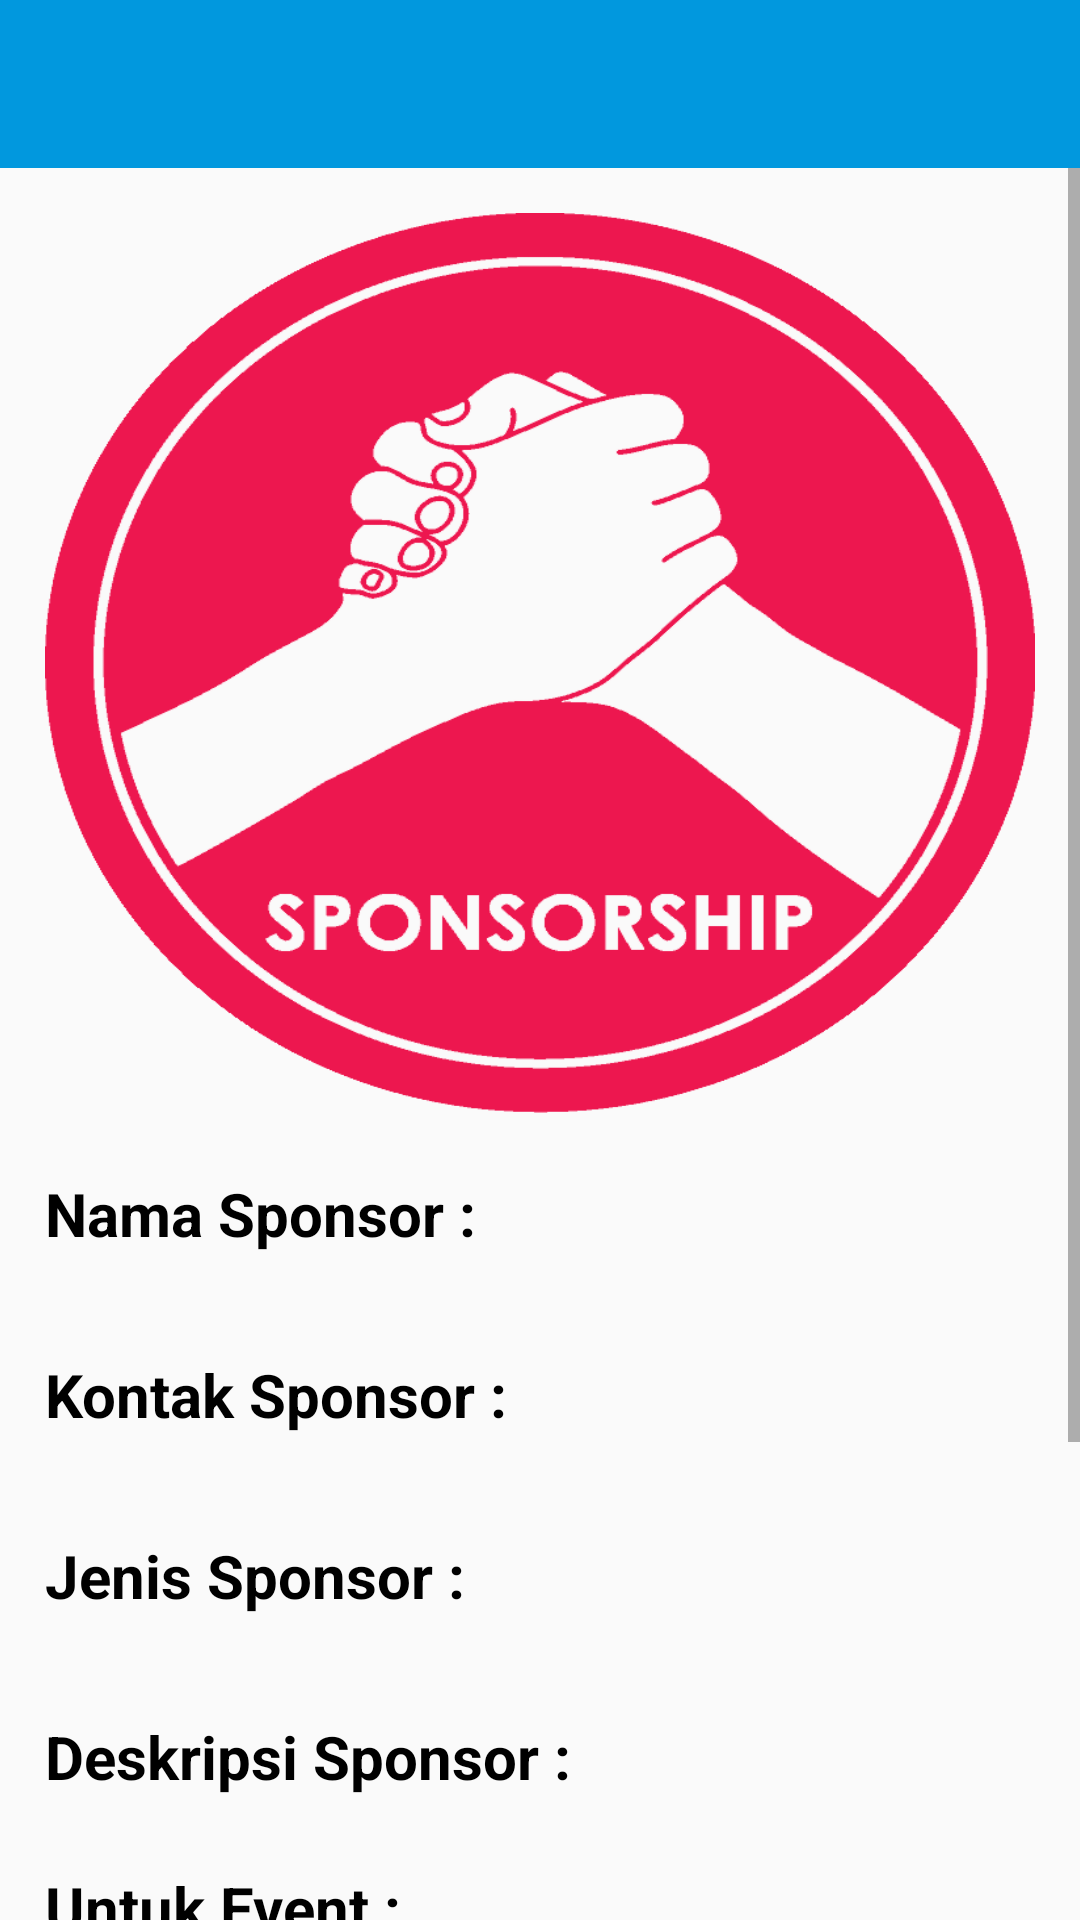

The Android layout XML behind this screen, and the referenced resources:
<!-- AndroidManifest.xml: application theme AppTheme -->
<!-- res/layout/activity_detail_sponsor.xml -->
<?xml version="1.0" encoding="utf-8"?>
<RelativeLayout
    xmlns:android="http://schemas.android.com/apk/res/android"
    android:orientation="vertical"
    android:layout_width="match_parent"
    android:layout_height="match_parent">

    <include
        layout="@layout/toolbar_balik"/>
    <ScrollView
        android:layout_width="match_parent"
        android:layout_height="match_parent"
        android:layout_marginTop="?attr/actionBarSize">

        <LinearLayout
            android:layout_width="match_parent"
            android:layout_height="match_parent"
            android:orientation="vertical"
            android:layout_margin="15dp">

    <ImageView
        android:layout_width="match_parent"
        android:layout_height="300dp"
        android:id="@+id/thumbnail_image_header"
        android:src="@drawable/s764600568245545599_p12_i2_w755"
        android:fitsSystemWindows="true"
        android:scaleType="fitXY" />

    <TextView
        android:layout_width="match_parent"
        android:layout_height="wrap_content"
        android:id="@+id/namaSponsor"
        android:text="Nama Sponsor :"
        android:layout_marginTop="20dp"
        android:textStyle="bold"
        android:textSize="20sp"
        android:textColor="@android:color/black" />
    <TextView
        android:layout_width="match_parent"
        android:layout_height="wrap_content"
        android:id="@+id/txtNamaSponsor"
        android:textAlignment="center"
        android:textColor="@color/biruTua"
        android:layout_marginTop="3dp"
        android:textSize="15sp" />
    <TextView
        android:layout_width="match_parent"
        android:layout_height="wrap_content"
        android:id="@+id/kontakSponsor"
        android:text="Kontak Sponsor :"
        android:layout_marginTop="10dp"
        android:textStyle="bold"
        android:textSize="20sp"
        android:textColor="@android:color/black" />
    <TextView
        android:layout_width="match_parent"
        android:layout_height="wrap_content"
        android:id="@+id/txtKontakSponsor"
        android:textAlignment="center"
        android:textColor="@color/biruTua"
        android:layout_marginTop="3dp"
        android:textSize="15sp" />
    <TextView
        android:layout_width="match_parent"
        android:layout_height="wrap_content"
        android:id="@+id/jenisSponsor"
        android:text="Jenis Sponsor :"
        android:layout_marginTop="10dp"
        android:textStyle="bold"
        android:textSize="20sp"
        android:textColor="@android:color/black" />
            <TextView
                android:layout_width="match_parent"
                android:layout_height="wrap_content"
                android:id="@+id/txtJenisSponsor"
                android:textAlignment="center"
                android:textColor="@color/biruTua"
                android:layout_marginTop="3dp"
                android:textSize="15sp" />
            <TextView
                android:layout_width="match_parent"
                android:layout_height="wrap_content"
                android:id="@+id/deskripsiSponsor"
                android:text="Deskripsi Sponsor :"
                android:layout_marginTop="10dp"
                android:textStyle="bold"
                android:textSize="20sp"
                android:textColor="@android:color/black" />
            <TextView
                android:layout_width="match_parent"
                android:layout_height="wrap_content"
                android:id="@+id/txtDeskripsiSponsor"
                android:textAlignment="center"
                android:textColor="@color/biruTua"
                android:layout_marginTop="3dp"
                android:textSize="15sp" />
            <TextView
                android:layout_width="match_parent"
                android:layout_height="wrap_content"
                android:id="@+id/jenisEvent"
                android:text="Untuk Event :"
                android:textStyle="bold"
                android:textSize="20sp"
                android:textColor="@android:color/black" />
            <TextView
                android:layout_width="match_parent"
                android:layout_height="wrap_content"
                android:id="@+id/txtJenisEvent"
                android:textAlignment="center"
                android:textColor="@color/biruTua"
                android:layout_marginTop="3dp"
                android:textSize="15sp" />
            <TextView
                android:layout_width="match_parent"
                android:layout_height="wrap_content"
                android:id="@+id/pemilikSponsor"
                android:text="Pemilik Sponsor :"
                android:layout_marginTop="10dp"
                android:textStyle="bold"
                android:textSize="20sp"
                android:textColor="@android:color/black" />
            <TextView
                android:layout_width="match_parent"
                android:layout_height="wrap_content"
                android:id="@+id/txtPemilik"
                android:textAlignment="center"
                android:textColor="@color/biruTua"
                android:layout_marginTop="3dp"
                android:textSize="15sp" />

            <TextView
                android:layout_width="match_parent"
                android:layout_height="wrap_content"
                android:id="@+id/idSponsor"
                android:text="ID Sponsor :"
                android:layout_marginTop="10dp"
                android:textStyle="bold"
                android:textSize="20sp"
                android:textColor="@android:color/black" />
            <TextView
                android:layout_width="match_parent"
                android:layout_height="wrap_content"
                android:id="@+id/txtIdSponsor"
                android:textAlignment="center"
                android:textColor="@color/biruTua"
                android:layout_marginTop="3dp"
                android:textSize="15sp" />

            <Button
                android:id="@+id/BtnRequest"
                android:background="@color/biruTua"
                android:textColor="@color/putih"
                android:layout_width="match_parent"
                android:layout_height="wrap_content"
                android:text="request"
                android:layout_marginTop="15dp" />
            <Space
                android:layout_width="match_parent"
                android:layout_height="3dp" />

        </LinearLayout>

    </ScrollView>

</RelativeLayout>
<!-- res/layout/toolbar_balik.xml (included above) -->
<?xml version="1.0" encoding="utf-8"?>
<LinearLayout xmlns:android="http://schemas.android.com/apk/res/android"
    android:orientation="vertical"
    android:layout_width="match_parent"
    android:layout_height="match_parent">

    <android.support.v7.widget.Toolbar
        android:id="@+id/toolbar_balik"
        android:layout_width="match_parent"
        android:layout_height="wrap_content"
        android:background="@color/biruMuda">

        <ImageView
            android:id="@+id/back_arrow"
            android:layout_width="35dp"
            android:layout_height="35dp"
            android:src="@drawable/ic_arrow_back_white_24dp"
            android:onClick="true"/>
    </android.support.v7.widget.Toolbar>

</LinearLayout>
<!-- resources referenced by this layout -->
<resources>
  <color name="biruMuda">#0198de</color>
  <color name="biruTua">#008ed1</color>
  <color name="putih">#ffffff</color>
  <!-- drawable s764600568245545599_p12_i2_w755: png bitmap (drawable, 15749 bytes) -->
  <style name="AppTheme" parent="Theme.AppCompat.Light.NoActionBar">
          
          <item name="colorPrimary">@color/biruMuda</item>
          <item name="colorPrimaryDark">@color/biruMuda</item>
          <item name="colorAccent">@color/colorAccent</item>
  
      </style>
  <color name="colorAccent">#FF4081</color>
</resources>
